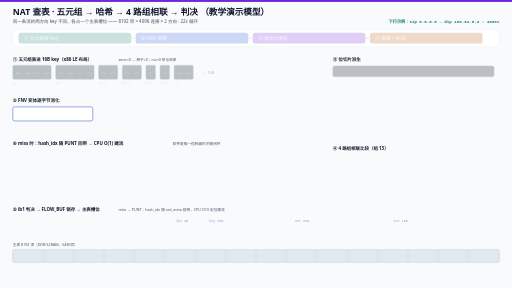
t = 0.00 s
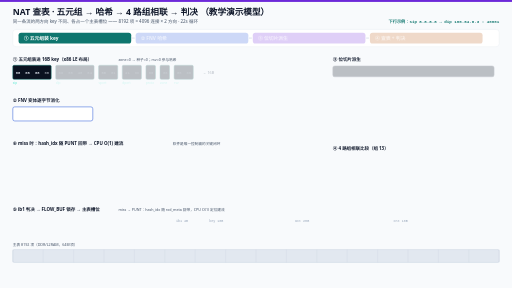
t = 1.64 s
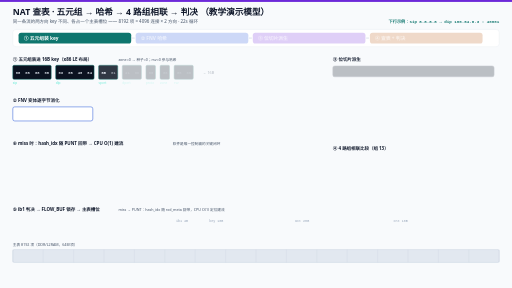
t = 3.30 s
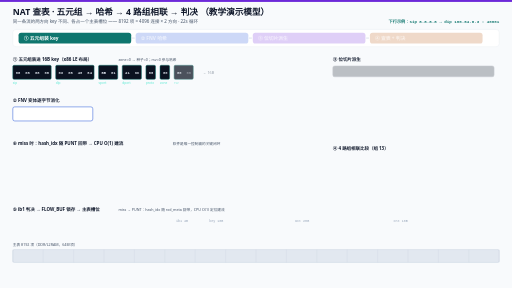
t = 4.96 s
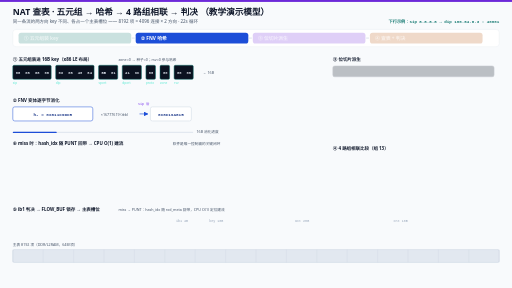
t = 6.59 s
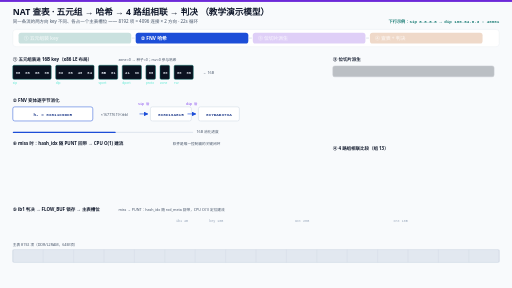
t = 8.45 s

The animated SVG that drew these frames (rendered in a browser with its animation timeline set to each time). Animation: 155 SMIL elements (animate=155); frames cover the first 8.45 s, repeats indefinitely.

<svg xmlns="http://www.w3.org/2000/svg" width="1600" height="900" viewBox="0 0 1600 900" role="img" aria-label="NAT 查表动画：五元组装 key、FNV 哈希、位切片派生、4 路组相联比较与 ib1 判决">
<rect width="1600" height="900" fill="#f8fafc"/>
<defs>
<marker id="ar" markerWidth="7" markerHeight="7" refX="6" refY="3.5" orient="auto"><path d="M0 0 L7 3.5 L0 7Z" fill="#7c3aed"/></marker>
<marker id="arb" markerWidth="7" markerHeight="7" refX="6" refY="3.5" orient="auto"><path d="M0 0 L7 3.5 L0 7Z" fill="#1d4ed8"/></marker>
</defs>
<style>
.ttl{font:700 27px 'Microsoft YaHei','Segoe UI',sans-serif;fill:#0f172a}
.sub{font:400 14px 'Microsoft YaHei','Segoe UI',sans-serif;fill:#475569}
.dir{font:700 13px 'Consolas',monospace;fill:#0f766e}
.st{font:700 15px 'Microsoft YaHei','Segoe UI',sans-serif;fill:#ffffff}
.ph{font:700 14px 'Microsoft YaHei','Segoe UI',sans-serif;fill:#0f172a}
.fl{font:400 10.5px 'Consolas','Microsoft YaHei',monospace;fill:#94a3b8}
.fv{font:600 14px 'Consolas',monospace;fill:#e2e8f0}
.bcell{font:600 12px 'Consolas',monospace;fill:#e2e8f0}
.grp{font:400 10px 'Microsoft YaHei','Segoe UI',sans-serif;fill:#5eead4}
.cv{font:700 13.5px 'Consolas',monospace;fill:#1e3a8a}
.cbig{font:700 20px 'Consolas',monospace;fill:#1e3a8a}
.cl{font:400 10.5px 'Consolas',monospace;fill:#7c3aed}
.ck{font:400 11.5px 'Microsoft YaHei','Segoe UI',sans-serif;fill:#475569}
.lg{font:400 12px 'Microsoft YaHei','Segoe UI',sans-serif;fill:#334155}
.mib{font:600 13px 'Consolas',monospace;fill:#0f766e}
.bit1{font:600 10px 'Consolas',monospace;fill:#e2e8f0}
.bit0{font:600 10px 'Consolas',monospace;fill:#475569}
</style>
<rect width="1600" height="6" fill="#6d28d9"/>
<text x="40" y="46" class="ttl">NAT 查表 · 五元组 → 哈希 → 4 路组相联 → 判决   （教学演示模型）</text>
<text x="40" y="72" class="sub">同一条流的两方向 key 不同、各占一个主表槽位 —— 8192 项 = 4096 连接 × 2 方向 · 22s 循环</text>
<text x="1560" y="72" class="dir" text-anchor="end">下行示例：sip 8.8.8.8 → dip 100.64.8.3 : 40001</text>
<rect x="40" y="92" width="1520" height="54" rx="10" fill="#ffffff" stroke="#e2e8f0"/>
<rect x="58" y="102" width="352" height="34" rx="8" fill="#0f766e" opacity="0.22"><animate attributeName="opacity" values="0.22;0.22;1;1;0.22;0.22" keyTimes="0.00000;0.03636;0.05000;0.23636;0.25000;1.00000" dur="22.0s" repeatCount="indefinite"/></rect>
<text x="74" y="125" class="st" fill="#ffffff" opacity="0.6">① 五元组装 key<animate attributeName="opacity" values="0.6;0.6;1;1;0.6;0.6" keyTimes="0.00000;0.03636;0.05000;0.23636;0.25000;1.00000" dur="22.0s" repeatCount="indefinite"/></text>
<path d="M412 119 L421 119" stroke="#cbd5e1" stroke-width="2"/>
<rect x="424" y="102" width="352" height="34" rx="8" fill="#1d4ed8" opacity="0.22"><animate attributeName="opacity" values="0.22;0.22;1;1;0.22;0.22" keyTimes="0.00000;0.23636;0.25000;0.51818;0.53182;1.00000" dur="22.0s" repeatCount="indefinite"/></rect>
<text x="440" y="125" class="st" fill="#ffffff" opacity="0.6">② FNV 哈希<animate attributeName="opacity" values="0.6;0.6;1;1;0.6;0.6" keyTimes="0.00000;0.23636;0.25000;0.51818;0.53182;1.00000" dur="22.0s" repeatCount="indefinite"/></text>
<path d="M778 119 L787 119" stroke="#cbd5e1" stroke-width="2"/>
<rect x="790" y="102" width="352" height="34" rx="8" fill="#6d28d9" opacity="0.22"><animate attributeName="opacity" values="0.22;0.22;1;1;0.22;0.22" keyTimes="0.00000;0.51818;0.53182;0.65455;0.66818;1.00000" dur="22.0s" repeatCount="indefinite"/></rect>
<text x="806" y="125" class="st" fill="#ffffff" opacity="0.6">③ 位切片派生<animate attributeName="opacity" values="0.6;0.6;1;1;0.6;0.6" keyTimes="0.00000;0.51818;0.53182;0.65455;0.66818;1.00000" dur="22.0s" repeatCount="indefinite"/></text>
<path d="M1144 119 L1153 119" stroke="#cbd5e1" stroke-width="2"/>
<rect x="1156" y="102" width="352" height="34" rx="8" fill="#b45309" opacity="0.22"><animate attributeName="opacity" values="0.22;0.22;1;1;0.22;0.22" keyTimes="0.00000;0.65455;0.66818;0.81818;0.83182;1.00000" dur="22.0s" repeatCount="indefinite"/></rect>
<text x="1172" y="125" class="st" fill="#ffffff" opacity="0.6">④ 查表 + 判决<animate attributeName="opacity" values="0.6;0.6;1;1;0.6;0.6" keyTimes="0.00000;0.65455;0.66818;0.81818;0.83182;1.00000" dur="22.0s" repeatCount="indefinite"/></text>
<text x="40" y="190" class="ph">① 五元组装进 16B key（x86 LE 布局）</text>
<text x="370" y="190" class="ck" fill="#64748b">zone=0 → 种子=0；rsv=0 参与哈希</text>
<rect x="40" y="204" width="120" height="44" rx="4" fill="#0b1220" opacity="0.25" stroke="#0f766e" stroke-width="1.5"><animate attributeName="opacity" values="0.25;0.25;1;1" keyTimes="0.00000;0.05455;0.06591;1.00000" dur="22.0s" repeatCount="indefinite"/></rect>
<text x="40" y="264" class="grp" opacity="0.25">sip<animate attributeName="opacity" values="0.25;0.25;1;1" keyTimes="0.00000;0.05455;0.06591;1.00000" dur="22.0s" repeatCount="indefinite"/></text>
<text x="49" y="232" class="bcell" opacity="0.25">08<animate attributeName="opacity" values="0.25;0.25;1;1" keyTimes="0.00000;0.05455;0.06136;1.00000" dur="22.0s" repeatCount="indefinite"/></text>
<text x="79" y="232" class="bcell" opacity="0.25">08<animate attributeName="opacity" values="0.25;0.25;1;1" keyTimes="0.00000;0.06000;0.06682;1.00000" dur="22.0s" repeatCount="indefinite"/></text>
<text x="109" y="232" class="bcell" opacity="0.25">08<animate attributeName="opacity" values="0.25;0.25;1;1" keyTimes="0.00000;0.06545;0.07227;1.00000" dur="22.0s" repeatCount="indefinite"/></text>
<text x="139" y="232" class="bcell" opacity="0.25">08<animate attributeName="opacity" values="0.25;0.25;1;1" keyTimes="0.00000;0.07091;0.07773;1.00000" dur="22.0s" repeatCount="indefinite"/></text>
<rect x="174" y="204" width="120" height="44" rx="4" fill="#0b1220" opacity="0.25" stroke="#0f766e" stroke-width="1.5"><animate attributeName="opacity" values="0.25;0.25;1;1" keyTimes="0.00000;0.10000;0.11136;1.00000" dur="22.0s" repeatCount="indefinite"/></rect>
<text x="174" y="264" class="grp" opacity="0.25">dip<animate attributeName="opacity" values="0.25;0.25;1;1" keyTimes="0.00000;0.10000;0.11136;1.00000" dur="22.0s" repeatCount="indefinite"/></text>
<text x="183" y="232" class="bcell" opacity="0.25">03<animate attributeName="opacity" values="0.25;0.25;1;1" keyTimes="0.00000;0.10000;0.10682;1.00000" dur="22.0s" repeatCount="indefinite"/></text>
<text x="213" y="232" class="bcell" opacity="0.25">08<animate attributeName="opacity" values="0.25;0.25;1;1" keyTimes="0.00000;0.10545;0.11227;1.00000" dur="22.0s" repeatCount="indefinite"/></text>
<text x="243" y="232" class="bcell" opacity="0.25">40<animate attributeName="opacity" values="0.25;0.25;1;1" keyTimes="0.00000;0.11091;0.11773;1.00000" dur="22.0s" repeatCount="indefinite"/></text>
<text x="273" y="232" class="bcell" opacity="0.25">64<animate attributeName="opacity" values="0.25;0.25;1;1" keyTimes="0.00000;0.11636;0.12318;1.00000" dur="22.0s" repeatCount="indefinite"/></text>
<rect x="308" y="204" width="60" height="44" rx="4" fill="#0b1220" opacity="0.25" stroke="#0f766e" stroke-width="1.5"><animate attributeName="opacity" values="0.25;0.25;1;1" keyTimes="0.00000;0.14091;0.15227;1.00000" dur="22.0s" repeatCount="indefinite"/></rect>
<text x="308" y="264" class="grp" opacity="0.25">sport<animate attributeName="opacity" values="0.25;0.25;1;1" keyTimes="0.00000;0.14091;0.15227;1.00000" dur="22.0s" repeatCount="indefinite"/></text>
<text x="317" y="232" class="bcell" opacity="0.25">BB<animate attributeName="opacity" values="0.25;0.25;1;1" keyTimes="0.00000;0.14091;0.14773;1.00000" dur="22.0s" repeatCount="indefinite"/></text>
<text x="347" y="232" class="bcell" opacity="0.25">01<animate attributeName="opacity" values="0.25;0.25;1;1" keyTimes="0.00000;0.14636;0.15318;1.00000" dur="22.0s" repeatCount="indefinite"/></text>
<rect x="382" y="204" width="60" height="44" rx="4" fill="#0b1220" opacity="0.25" stroke="#0f766e" stroke-width="1.5"><animate attributeName="opacity" values="0.25;0.25;1;1" keyTimes="0.00000;0.16818;0.17955;1.00000" dur="22.0s" repeatCount="indefinite"/></rect>
<text x="382" y="264" class="grp" opacity="0.25">dport<animate attributeName="opacity" values="0.25;0.25;1;1" keyTimes="0.00000;0.16818;0.17955;1.00000" dur="22.0s" repeatCount="indefinite"/></text>
<text x="391" y="232" class="bcell" opacity="0.25">41<animate attributeName="opacity" values="0.25;0.25;1;1" keyTimes="0.00000;0.16818;0.17500;1.00000" dur="22.0s" repeatCount="indefinite"/></text>
<text x="421" y="232" class="bcell" opacity="0.25">9C<animate attributeName="opacity" values="0.25;0.25;1;1" keyTimes="0.00000;0.17364;0.18045;1.00000" dur="22.0s" repeatCount="indefinite"/></text>
<rect x="456" y="204" width="30" height="44" rx="4" fill="#0b1220" opacity="0.25" stroke="#0f766e" stroke-width="1.5"><animate attributeName="opacity" values="0.25;0.25;1;1" keyTimes="0.00000;0.19091;0.20227;1.00000" dur="22.0s" repeatCount="indefinite"/></rect>
<text x="456" y="264" class="grp" opacity="0.25">proto<animate attributeName="opacity" values="0.25;0.25;1;1" keyTimes="0.00000;0.19091;0.20227;1.00000" dur="22.0s" repeatCount="indefinite"/></text>
<text x="465" y="232" class="bcell" opacity="0.25">06<animate attributeName="opacity" values="0.25;0.25;1;1" keyTimes="0.00000;0.19091;0.19773;1.00000" dur="22.0s" repeatCount="indefinite"/></text>
<rect x="500" y="204" width="30" height="44" rx="4" fill="#0b1220" opacity="0.25" stroke="#0f766e" stroke-width="1.5"><animate attributeName="opacity" values="0.25;0.25;1;1" keyTimes="0.00000;0.20455;0.21591;1.00000" dur="22.0s" repeatCount="indefinite"/></rect>
<text x="500" y="264" class="grp" opacity="0.25">zone<animate attributeName="opacity" values="0.25;0.25;1;1" keyTimes="0.00000;0.20455;0.21591;1.00000" dur="22.0s" repeatCount="indefinite"/></text>
<text x="509" y="232" class="bcell" opacity="0.25">00<animate attributeName="opacity" values="0.25;0.25;1;1" keyTimes="0.00000;0.20455;0.21136;1.00000" dur="22.0s" repeatCount="indefinite"/></text>
<rect x="544" y="204" width="60" height="44" rx="4" fill="#0b1220" opacity="0.25" stroke="#0f766e" stroke-width="1.5"><animate attributeName="opacity" values="0.25;0.25;1;1" keyTimes="0.00000;0.21818;0.22955;1.00000" dur="22.0s" repeatCount="indefinite"/></rect>
<text x="544" y="264" class="grp" opacity="0.25">rsv<animate attributeName="opacity" values="0.25;0.25;1;1" keyTimes="0.00000;0.21818;0.22955;1.00000" dur="22.0s" repeatCount="indefinite"/></text>
<text x="553" y="232" class="bcell" opacity="0.25">00<animate attributeName="opacity" values="0.25;0.25;1;1" keyTimes="0.00000;0.21818;0.22500;1.00000" dur="22.0s" repeatCount="indefinite"/></text>
<text x="583" y="232" class="bcell" opacity="0.25">00<animate attributeName="opacity" values="0.25;0.25;1;1" keyTimes="0.00000;0.22364;0.23045;1.00000" dur="22.0s" repeatCount="indefinite"/></text>
<text x="634" y="232" class="ck" fill="#64748b" opacity="0.4">← 16B<animate attributeName="opacity" values="0.4;0.4;1;1" keyTimes="0.00000;0.22273;0.23182;1.00000" dur="22.0s" repeatCount="indefinite"/></text>
<text x="40" y="320" class="ph">② FNV 变体逐字节消化</text>
<rect x="40" y="334" width="250" height="44" rx="6" fill="#ffffff" opacity="1.0" stroke="#1d4ed8" stroke-width="1.5"></rect>
<text x="165" y="362" class="cv" text-anchor="middle" opacity="0">h₀ = 0x811C9DC5<animate attributeName="opacity" values="0;0;1;1" keyTimes="0.00000;0.24545;0.25682;1.00000" dur="22.0s" repeatCount="indefinite"/></text>
<text x="315" y="362" class="ck" fill="#64748b" opacity="0">×16777619 (⊕b)<animate attributeName="opacity" values="0;0;1;1" keyTimes="0.00000;0.25909;0.26818;1.00000" dur="22.0s" repeatCount="indefinite"/></text>
<g opacity="0"><animate attributeName="opacity" values="0;0;1;1" keyTimes="0.00000;0.29091;0.29773;1.00000" dur="22.0s" repeatCount="indefinite"/><path d="M436 356 L462 356" stroke="#1d4ed8" stroke-width="2" marker-end="url(#arb)"/></g>
<text x="449" y="328" class="cl" text-anchor="middle" opacity="0">sip 后<animate attributeName="opacity" values="0;0;1;1" keyTimes="0.00000;0.29091;0.29773;1.00000" dur="22.0s" repeatCount="indefinite"/></text>
<rect x="470" y="334" width="128" height="44" rx="6" fill="#ffffff" opacity="0" stroke="#cbd5e1" stroke-width="1.5"><animate attributeName="opacity" values="0;0;1;1" keyTimes="0.00000;0.29091;0.29773;1.00000" dur="22.0s" repeatCount="indefinite"/></rect>
<text x="534" y="362" class="cv" text-anchor="middle" opacity="0">0x8C19A815<animate attributeName="opacity" values="0;0;1;1" keyTimes="0.00000;0.29091;0.29773;1.00000" dur="22.0s" repeatCount="indefinite"/></text>
<g opacity="0"><animate attributeName="opacity" values="0;0;1;1" keyTimes="0.00000;0.34545;0.35227;1.00000" dur="22.0s" repeatCount="indefinite"/><path d="M586 356 L612 356" stroke="#1d4ed8" stroke-width="2" marker-end="url(#arb)"/></g>
<text x="599" y="328" class="cl" text-anchor="middle" opacity="0">dip 后<animate attributeName="opacity" values="0;0;1;1" keyTimes="0.00000;0.34545;0.35227;1.00000" dur="22.0s" repeatCount="indefinite"/></text>
<rect x="620" y="334" width="128" height="44" rx="6" fill="#ffffff" opacity="0" stroke="#cbd5e1" stroke-width="1.5"><animate attributeName="opacity" values="0;0;1;1" keyTimes="0.00000;0.34545;0.35227;1.00000" dur="22.0s" repeatCount="indefinite"/></rect>
<text x="684" y="362" class="cv" text-anchor="middle" opacity="0">0x7DAD373A<animate attributeName="opacity" values="0;0;1;1" keyTimes="0.00000;0.34545;0.35227;1.00000" dur="22.0s" repeatCount="indefinite"/></text>
<g opacity="0"><animate attributeName="opacity" values="0;0;1;1" keyTimes="0.00000;0.40000;0.40682;1.00000" dur="22.0s" repeatCount="indefinite"/><path d="M736 356 L762 356" stroke="#1d4ed8" stroke-width="2" marker-end="url(#arb)"/></g>
<text x="749" y="328" class="cl" text-anchor="middle" opacity="0">dport 后<animate attributeName="opacity" values="0;0;1;1" keyTimes="0.00000;0.40000;0.40682;1.00000" dur="22.0s" repeatCount="indefinite"/></text>
<rect x="770" y="334" width="128" height="44" rx="6" fill="#ffffff" opacity="0" stroke="#cbd5e1" stroke-width="1.5"><animate attributeName="opacity" values="0;0;1;1" keyTimes="0.00000;0.40000;0.40682;1.00000" dur="22.0s" repeatCount="indefinite"/></rect>
<text x="834" y="362" class="cv" text-anchor="middle" opacity="0">0xADD3520B<animate attributeName="opacity" values="0;0;1;1" keyTimes="0.00000;0.40000;0.40682;1.00000" dur="22.0s" repeatCount="indefinite"/></text>
<g opacity="0"><animate attributeName="opacity" values="0;0;1;1" keyTimes="0.00000;0.46364;0.47045;1.00000" dur="22.0s" repeatCount="indefinite"/><path d="M886 356 L912 356" stroke="#1d4ed8" stroke-width="2" marker-end="url(#arb)"/></g>
<text x="899" y="328" class="cl" text-anchor="middle" opacity="0">终值<animate attributeName="opacity" values="0;0;1;1" keyTimes="0.00000;0.46364;0.47045;1.00000" dur="22.0s" repeatCount="indefinite"/></text>
<rect x="920" y="334" width="128" height="44" rx="6" fill="#ffffff" opacity="0" stroke="#16a34a" stroke-width="2.5"><animate attributeName="opacity" values="0;0;1;1" keyTimes="0.00000;0.46364;0.47045;1.00000" dur="22.0s" repeatCount="indefinite"/></rect>
<text x="984" y="362" class="cbig" text-anchor="middle" opacity="0">0xB675A5DD<animate attributeName="opacity" values="0;0;1;1" keyTimes="0.00000;0.46364;0.47045;1.00000" dur="22.0s" repeatCount="indefinite"/></text>
<g opacity="0"><animate attributeName="opacity" values="0;0;1;1;1" keyTimes="0.00000;0.23636;0.24545;0.50909;1.00000" dur="22.0s" repeatCount="indefinite"/><rect x="40" y="412" width="564" height="4" fill="#e2e8f0" rx="2"/><rect x="40" y="412" width="0" height="4" fill="#1d4ed8" rx="2"><animate attributeName="width" values="0;0;564;564" keyTimes="0.00000;0.23636;0.49545;1.00000" dur="22.0s" repeatCount="indefinite"/></rect><text x="614" y="417" class="ck" fill="#1d4ed8">16B 消化进度</text></g>
<text x="1040" y="190" class="ph">③ 位切片派生</text>
<rect x="1040" y="206" width="504.0" height="34" rx="6" fill="#0b1220" opacity="0.25" stroke="#334155" stroke-width="1.5"><animate attributeName="opacity" values="0.25;0.25;1;1" keyTimes="0.00000;0.51818;0.53182;1.00000" dur="22.0s" repeatCount="indefinite"/></rect>
<text x="1048.0" y="230" class="bit1" opacity="0">1<animate attributeName="opacity" values="0;0;1;1" keyTimes="0.00000;0.51818;0.52273;1.00000" dur="22.0s" repeatCount="indefinite"/></text>
<text x="1063.5" y="230" class="bit0" opacity="0">0<animate attributeName="opacity" values="0;0;1;1" keyTimes="0.00000;0.51909;0.52364;1.00000" dur="22.0s" repeatCount="indefinite"/></text>
<text x="1079.0" y="230" class="bit1" opacity="0">1<animate attributeName="opacity" values="0;0;1;1" keyTimes="0.00000;0.52000;0.52455;1.00000" dur="22.0s" repeatCount="indefinite"/></text>
<text x="1094.5" y="230" class="bit1" opacity="0">1<animate attributeName="opacity" values="0;0;1;1" keyTimes="0.00000;0.52091;0.52545;1.00000" dur="22.0s" repeatCount="indefinite"/></text>
<text x="1110.0" y="230" class="bit0" opacity="0">0<animate attributeName="opacity" values="0;0;1;1" keyTimes="0.00000;0.52182;0.52636;1.00000" dur="22.0s" repeatCount="indefinite"/></text>
<text x="1125.5" y="230" class="bit1" opacity="0">1<animate attributeName="opacity" values="0;0;1;1" keyTimes="0.00000;0.52273;0.52727;1.00000" dur="22.0s" repeatCount="indefinite"/></text>
<text x="1141.0" y="230" class="bit1" opacity="0">1<animate attributeName="opacity" values="0;0;1;1" keyTimes="0.00000;0.52364;0.52818;1.00000" dur="22.0s" repeatCount="indefinite"/></text>
<text x="1156.5" y="230" class="bit0" opacity="0">0<animate attributeName="opacity" values="0;0;1;1" keyTimes="0.00000;0.52455;0.52909;1.00000" dur="22.0s" repeatCount="indefinite"/></text>
<text x="1172.0" y="230" class="bit0" opacity="0">0<animate attributeName="opacity" values="0;0;1;1" keyTimes="0.00000;0.52545;0.53000;1.00000" dur="22.0s" repeatCount="indefinite"/></text>
<text x="1187.5" y="230" class="bit1" opacity="0">1<animate attributeName="opacity" values="0;0;1;1" keyTimes="0.00000;0.52636;0.53091;1.00000" dur="22.0s" repeatCount="indefinite"/></text>
<text x="1203.0" y="230" class="bit1" opacity="0">1<animate attributeName="opacity" values="0;0;1;1" keyTimes="0.00000;0.52727;0.53182;1.00000" dur="22.0s" repeatCount="indefinite"/></text>
<text x="1218.5" y="230" class="bit1" opacity="0">1<animate attributeName="opacity" values="0;0;1;1" keyTimes="0.00000;0.52818;0.53273;1.00000" dur="22.0s" repeatCount="indefinite"/></text>
<text x="1234.0" y="230" class="bit0" opacity="0">0<animate attributeName="opacity" values="0;0;1;1" keyTimes="0.00000;0.52909;0.53364;1.00000" dur="22.0s" repeatCount="indefinite"/></text>
<text x="1249.5" y="230" class="bit1" opacity="0">1<animate attributeName="opacity" values="0;0;1;1" keyTimes="0.00000;0.53000;0.53455;1.00000" dur="22.0s" repeatCount="indefinite"/></text>
<text x="1265.0" y="230" class="bit0" opacity="0">0<animate attributeName="opacity" values="0;0;1;1" keyTimes="0.00000;0.53091;0.53545;1.00000" dur="22.0s" repeatCount="indefinite"/></text>
<text x="1280.5" y="230" class="bit1" opacity="0">1<animate attributeName="opacity" values="0;0;1;1" keyTimes="0.00000;0.53182;0.53636;1.00000" dur="22.0s" repeatCount="indefinite"/></text>
<text x="1296.0" y="230" class="bit1" opacity="0">1<animate attributeName="opacity" values="0;0;1;1" keyTimes="0.00000;0.53273;0.53727;1.00000" dur="22.0s" repeatCount="indefinite"/></text>
<text x="1311.5" y="230" class="bit0" opacity="0">0<animate attributeName="opacity" values="0;0;1;1" keyTimes="0.00000;0.53364;0.53818;1.00000" dur="22.0s" repeatCount="indefinite"/></text>
<text x="1327.0" y="230" class="bit1" opacity="0">1<animate attributeName="opacity" values="0;0;1;1" keyTimes="0.00000;0.53455;0.53909;1.00000" dur="22.0s" repeatCount="indefinite"/></text>
<text x="1342.5" y="230" class="bit0" opacity="0">0<animate attributeName="opacity" values="0;0;1;1" keyTimes="0.00000;0.53545;0.54000;1.00000" dur="22.0s" repeatCount="indefinite"/></text>
<text x="1358.0" y="230" class="bit0" opacity="0">0<animate attributeName="opacity" values="0;0;1;1" keyTimes="0.00000;0.53636;0.54091;1.00000" dur="22.0s" repeatCount="indefinite"/></text>
<text x="1373.5" y="230" class="bit1" opacity="0">1<animate attributeName="opacity" values="0;0;1;1" keyTimes="0.00000;0.53727;0.54182;1.00000" dur="22.0s" repeatCount="indefinite"/></text>
<text x="1389.0" y="230" class="bit0" opacity="0">0<animate attributeName="opacity" values="0;0;1;1" keyTimes="0.00000;0.53818;0.54273;1.00000" dur="22.0s" repeatCount="indefinite"/></text>
<text x="1404.5" y="230" class="bit1" opacity="0">1<animate attributeName="opacity" values="0;0;1;1" keyTimes="0.00000;0.53909;0.54364;1.00000" dur="22.0s" repeatCount="indefinite"/></text>
<text x="1420.0" y="230" class="bit1" opacity="0">1<animate attributeName="opacity" values="0;0;1;1" keyTimes="0.00000;0.54000;0.54455;1.00000" dur="22.0s" repeatCount="indefinite"/></text>
<text x="1435.5" y="230" class="bit1" opacity="0">1<animate attributeName="opacity" values="0;0;1;1" keyTimes="0.00000;0.54091;0.54545;1.00000" dur="22.0s" repeatCount="indefinite"/></text>
<text x="1451.0" y="230" class="bit0" opacity="0">0<animate attributeName="opacity" values="0;0;1;1" keyTimes="0.00000;0.54182;0.54636;1.00000" dur="22.0s" repeatCount="indefinite"/></text>
<text x="1466.5" y="230" class="bit1" opacity="0">1<animate attributeName="opacity" values="0;0;1;1" keyTimes="0.00000;0.54273;0.54727;1.00000" dur="22.0s" repeatCount="indefinite"/></text>
<text x="1482.0" y="230" class="bit1" opacity="0">1<animate attributeName="opacity" values="0;0;1;1" keyTimes="0.00000;0.54364;0.54818;1.00000" dur="22.0s" repeatCount="indefinite"/></text>
<text x="1497.5" y="230" class="bit1" opacity="0">1<animate attributeName="opacity" values="0;0;1;1" keyTimes="0.00000;0.54455;0.54909;1.00000" dur="22.0s" repeatCount="indefinite"/></text>
<text x="1513.0" y="230" class="bit0" opacity="0">0<animate attributeName="opacity" values="0;0;1;1" keyTimes="0.00000;0.54545;0.55000;1.00000" dur="22.0s" repeatCount="indefinite"/></text>
<text x="1528.5" y="230" class="bit1" opacity="0">1<animate attributeName="opacity" values="0;0;1;1" keyTimes="0.00000;0.54636;0.55091;1.00000" dur="22.0s" repeatCount="indefinite"/></text>
<g opacity="0"><animate attributeName="opacity" values="0;0;0.8;0.8" keyTimes="0.00000;0.56364;0.57273;1.00000" dur="22.0s" repeatCount="indefinite"/><line x1="1338.5" y1="242" x2="1338.5" y2="264" stroke="#16a34a" stroke-width="1.2" stroke-dasharray="3 3"/><line x1="1538.0" y1="242" x2="1538.0" y2="264" stroke="#16a34a" stroke-width="1.2" stroke-dasharray="3 3"/></g>
<rect x="1336.5" y="264" width="203.5" height="30" rx="6" fill="none" opacity="0" stroke="#16a34a" stroke-width="1.5"><animate attributeName="opacity" values="0;0;1;1" keyTimes="0.00000;0.56364;0.57273;1.00000" dur="22.0s" repeatCount="indefinite"/></rect>
<text x="1336.5" y="310" class="ck" fill="#16a34a" opacity="0">full_idx = 1501 主表槽位<animate attributeName="opacity" values="0;0;1;1" keyTimes="0.00000;0.56818;0.57727;1.00000" dur="22.0s" repeatCount="indefinite"/></text>
<g opacity="0"><animate attributeName="opacity" values="0;0;0.8;0.8" keyTimes="0.00000;0.59091;0.60000;1.00000" dur="22.0s" repeatCount="indefinite"/><line x1="1106.0" y1="242" x2="1106.0" y2="322" stroke="#6d28d9" stroke-width="1.2" stroke-dasharray="3 3"/><line x1="1336.5" y1="242" x2="1336.5" y2="322" stroke="#6d28d9" stroke-width="1.2" stroke-dasharray="3 3"/></g>
<rect x="1104.0" y="322" width="234.5" height="30" rx="6" fill="none" opacity="0" stroke="#6d28d9" stroke-width="1.5"><animate attributeName="opacity" values="0;0;1;1" keyTimes="0.00000;0.59091;0.60000;1.00000" dur="22.0s" repeatCount="indefinite"/></rect>
<text x="1104.0" y="368" class="ck" fill="#6d28d9" opacity="0">tag = 0x33AD<animate attributeName="opacity" values="0;0;1;1" keyTimes="0.00000;0.59545;0.60455;1.00000" dur="22.0s" repeatCount="indefinite"/></text>
<g opacity="0"><animate attributeName="opacity" values="0;0;0.8;0.8" keyTimes="0.00000;0.61818;0.62727;1.00000" dur="22.0s" repeatCount="indefinite"/><line x1="1245.5" y1="242" x2="1245.5" y2="380" stroke="#1d4ed8" stroke-width="1.2" stroke-dasharray="3 3"/><line x1="1336.5" y1="242" x2="1336.5" y2="380" stroke="#1d4ed8" stroke-width="1.2" stroke-dasharray="3 3"/></g>
<rect x="1243.5" y="380" width="95.0" height="30" rx="6" fill="none" opacity="0" stroke="#1d4ed8" stroke-width="1.5"><animate attributeName="opacity" values="0;0;1;1" keyTimes="0.00000;0.61818;0.62727;1.00000" dur="22.0s" repeatCount="indefinite"/></rect>
<text x="1243.5" y="426" class="ck" fill="#1d4ed8" opacity="0">set_idx = 45 → 组 13<animate attributeName="opacity" values="0;0;1;1" keyTimes="0.00000;0.62273;0.63182;1.00000" dur="22.0s" repeatCount="indefinite"/></text>
<text x="1040" y="448" class="ck" fill="#64748b" opacity="0">tag 低 6 位恰为 set_idx（同一段位移），教学模型简化<animate attributeName="opacity" values="0;0;1;1" keyTimes="0.00000;0.63636;0.64545;1.00000" dur="22.0s" repeatCount="indefinite"/></text>
<text x="1040" y="470" class="ph">④ 4 路组相联比较（组 13）</text>
<rect x="1040" y="494" width="520" height="36" rx="6" fill="#f1f5f9" opacity="0" stroke="#e2e8f0" stroke-width="1.5"><animate attributeName="opacity" values="0;0;1;1" keyTimes="0.00000;0.67273;0.67955;1.00000" dur="22.0s" repeatCount="indefinite"/></rect>
<text x="1052" y="518" class="ck" opacity="0">way0<animate attributeName="opacity" values="0;0;1;1" keyTimes="0.00000;0.67273;0.67955;1.00000" dur="22.0s" repeatCount="indefinite"/></text>
<text x="1110" y="518" class="cv" opacity="0">tag 0x1A2B<animate attributeName="opacity" values="0;0;1;1" keyTimes="0.00000;0.67273;0.67955;1.00000" dur="22.0s" repeatCount="indefinite"/></text>
<text x="1260" y="518" class="ck" fill="#64748b" opacity="0">≠ 查找 tag 0x33AD<animate attributeName="opacity" values="0;0;1;1" keyTimes="0.00000;0.68091;0.68864;1.00000" dur="22.0s" repeatCount="indefinite"/></text>
<rect x="1040" y="538" width="520" height="36" rx="6" fill="#f1f5f9" opacity="0" stroke="#e2e8f0" stroke-width="1.5"><animate attributeName="opacity" values="0;0;1;1" keyTimes="0.00000;0.69318;0.70000;1.00000" dur="22.0s" repeatCount="indefinite"/></rect>
<text x="1052" y="562" class="ck" opacity="0">way1<animate attributeName="opacity" values="0;0;1;1" keyTimes="0.00000;0.69318;0.70000;1.00000" dur="22.0s" repeatCount="indefinite"/></text>
<text x="1110" y="562" class="cv" opacity="0">tag 0x3F08<animate attributeName="opacity" values="0;0;1;1" keyTimes="0.00000;0.69318;0.70000;1.00000" dur="22.0s" repeatCount="indefinite"/></text>
<text x="1260" y="562" class="ck" fill="#64748b" opacity="0">≠ 查找 tag 0x33AD<animate attributeName="opacity" values="0;0;1;1" keyTimes="0.00000;0.70136;0.70909;1.00000" dur="22.0s" repeatCount="indefinite"/></text>
<rect x="1040" y="582" width="520" height="36" rx="6" fill="#ffffff" opacity="0" stroke="#16a34a" stroke-width="1.5"><animate attributeName="opacity" values="0;0;1;1" keyTimes="0.00000;0.71364;0.72045;1.00000" dur="22.0s" repeatCount="indefinite"/></rect>
<text x="1052" y="606" class="ck" opacity="0">way2<animate attributeName="opacity" values="0;0;1;1" keyTimes="0.00000;0.71364;0.72045;1.00000" dur="22.0s" repeatCount="indefinite"/></text>
<text x="1110" y="606" class="cv" opacity="0">tag 0x33AD<animate attributeName="opacity" values="0;0;1;1" keyTimes="0.00000;0.71364;0.72045;1.00000" dur="22.0s" repeatCount="indefinite"/></text>
<text x="1260" y="606" class="ck" fill="#16a34a" opacity="0">= 命中 查找 tag 0x33AD<animate attributeName="opacity" values="0;0;1;1" keyTimes="0.00000;0.72182;0.72955;1.00000" dur="22.0s" repeatCount="indefinite"/></text>
<text x="1460" y="606" class="ck" fill="#16a34a" opacity="0">key 16B ✓<animate attributeName="opacity" values="0;0;1;1" keyTimes="0.00000;0.73182;0.74091;1.00000" dur="22.0s" repeatCount="indefinite"/></text>
<rect x="1040" y="626" width="520" height="36" rx="6" fill="#f1f5f9" opacity="0" stroke="#e2e8f0" stroke-width="1.5"><animate attributeName="opacity" values="0;0;1;1" keyTimes="0.00000;0.73409;0.74091;1.00000" dur="22.0s" repeatCount="indefinite"/></rect>
<text x="1052" y="650" class="ck" opacity="0">way3<animate attributeName="opacity" values="0;0;1;1" keyTimes="0.00000;0.73409;0.74091;1.00000" dur="22.0s" repeatCount="indefinite"/></text>
<text x="1110" y="650" class="cv" opacity="0">tag 0x07D5<animate attributeName="opacity" values="0;0;1;1" keyTimes="0.00000;0.73409;0.74091;1.00000" dur="22.0s" repeatCount="indefinite"/></text>
<text x="1260" y="650" class="ck" fill="#64748b" opacity="0">≠ 查找 tag 0x33AD<animate attributeName="opacity" values="0;0;1;1" keyTimes="0.00000;0.74227;0.75000;1.00000" dur="22.0s" repeatCount="indefinite"/></text>
<text x="40" y="660" class="ph">⑤ ib1 判决 → FLOW_BUF 锁存 → 主表槽位</text>
<text x="370" y="660" class="ck" fill="#64748b">miss → PUNT：hash_idx 随 rxd_meta 回带，CPU O(1) 定位建流</text>
<rect x="40" y="676" width="106" height="34" rx="6" fill="#f1f5f9" opacity="0" stroke="#e2e8f0" stroke-width="1.5"><animate attributeName="opacity" values="0;0;1;1" keyTimes="0.00000;0.82727;0.83409;1.00000" dur="22.0s" repeatCount="indefinite"/></rect>
<text x="93" y="698" class="ck" fill="#64748b" text-anchor="middle" opacity="0">INVALID<animate attributeName="opacity" values="0;0;1;1" keyTimes="0.00000;0.82727;0.83409;1.00000" dur="22.0s" repeatCount="indefinite"/></text>
<rect x="158" y="676" width="106" height="34" rx="6" fill="#f1f5f9" opacity="0" stroke="#e2e8f0" stroke-width="1.5"><animate attributeName="opacity" values="0;0;1;1" keyTimes="0.00000;0.83273;0.83955;1.00000" dur="22.0s" repeatCount="indefinite"/></rect>
<text x="211" y="698" class="ck" fill="#64748b" text-anchor="middle" opacity="0">UNBIND<animate attributeName="opacity" values="0;0;1;1" keyTimes="0.00000;0.83273;0.83955;1.00000" dur="22.0s" repeatCount="indefinite"/></text>
<rect x="276" y="676" width="106" height="34" rx="6" fill="#16a34a" opacity="0" stroke="#16a34a" stroke-width="1.5"><animate attributeName="opacity" values="0;0;1;1" keyTimes="0.00000;0.83818;0.84500;1.00000" dur="22.0s" repeatCount="indefinite"/></rect>
<text x="329" y="698" class="ck" fill="#ffffff" text-anchor="middle" opacity="0">BIND<animate attributeName="opacity" values="0;0;1;1" keyTimes="0.00000;0.83818;0.84500;1.00000" dur="22.0s" repeatCount="indefinite"/></text>
<rect x="394" y="676" width="106" height="34" rx="6" fill="#f1f5f9" opacity="0" stroke="#e2e8f0" stroke-width="1.5"><animate attributeName="opacity" values="0;0;1;1" keyTimes="0.00000;0.84364;0.85045;1.00000" dur="22.0s" repeatCount="indefinite"/></rect>
<text x="447" y="698" class="ck" fill="#64748b" text-anchor="middle" opacity="0">FIN<animate attributeName="opacity" values="0;0;1;1" keyTimes="0.00000;0.84364;0.85045;1.00000" dur="22.0s" repeatCount="indefinite"/></text>
<text x="40" y="734" class="ck" opacity="0">BIND → 硬件直转 FWD；其余三态 → PUNT 上 CPU<animate attributeName="opacity" values="0;0;1;1" keyTimes="0.00000;0.85455;0.86364;1.00000" dur="22.0s" repeatCount="indefinite"/></text>
<rect x="540" y="676" width="96" height="60" rx="6" fill="#0b1220" opacity="0" stroke="#334155" stroke-width="1.5"><animate attributeName="opacity" values="0;0;1;1" keyTimes="0.00000;0.85909;0.86591;1.00000" dur="22.0s" repeatCount="indefinite"/></rect>
<text x="550" y="694" class="fl">ib1 4B</text>
<text x="550" y="714" class="fv" opacity="0" font-size="11.5">state=BIND<animate attributeName="opacity" values="0;0;1;1" keyTimes="0.00000;0.85909;0.86591;1.00000" dur="22.0s" repeatCount="indefinite"/></text>
<rect x="644" y="676" width="260" height="60" rx="6" fill="#0b1220" opacity="0" stroke="#334155" stroke-width="1.5"><animate attributeName="opacity" values="0;0;1;1" keyTimes="0.00000;0.86727;0.87409;1.00000" dur="22.0s" repeatCount="indefinite"/></rect>
<text x="654" y="694" class="fl">key 16B</text>
<text x="654" y="714" class="fv" opacity="0" font-size="11.5">…匹配 key…<animate attributeName="opacity" values="0;0;1;1" keyTimes="0.00000;0.86727;0.87409;1.00000" dur="22.0s" repeatCount="indefinite"/></text>
<rect x="912" y="676" width="300" height="60" rx="6" fill="#14532d" opacity="0" stroke="#16a34a" stroke-width="1.5"><animate attributeName="opacity" values="0;0;1;1" keyTimes="0.00000;0.87545;0.88227;1.00000" dur="22.0s" repeatCount="indefinite"/></rect>
<text x="922" y="694" class="fl">act 28B</text>
<text x="922" y="714" class="fvn" opacity="0" font-size="11.5">new_ip 192.168.1.12<animate attributeName="opacity" values="0;0;1;1" keyTimes="0.00000;0.87545;0.88227;1.00000" dur="22.0s" repeatCount="indefinite"/></text>
<text x="922" y="731" class="fvn" opacity="0" font-size="11.5">new_port 51333 · dmac 0200…000A<animate attributeName="opacity" values="0;0;1;1" keyTimes="0.00000;0.87545;0.88227;1.00000" dur="22.0s" repeatCount="indefinite"/></text>
<rect x="1220" y="676" width="140" height="60" rx="6" fill="#0b1220" opacity="0" stroke="#334155" stroke-width="1.5"><animate attributeName="opacity" values="0;0;1;1" keyTimes="0.00000;0.88364;0.89045;1.00000" dur="22.0s" repeatCount="indefinite"/></rect>
<text x="1230" y="694" class="fl">cnt 16B</text>
<text x="1230" y="714" class="fv" opacity="0" font-size="11.5">pkt/byte 计数<animate attributeName="opacity" values="0;0;1;1" keyTimes="0.00000;0.88364;0.89045;1.00000" dur="22.0s" repeatCount="indefinite"/></text>
<text x="540" y="758" class="ck" opacity="0">↑ 主表槽位 1501 的 64B 表项锁入 FLOW_BUF（act 区即 ③替换 的源操作数）<animate attributeName="opacity" values="0;0;1;1" keyTimes="0.00000;0.89545;0.90455;1.00000" dur="22.0s" repeatCount="indefinite"/></text>
<text x="40" y="452" class="ph">⑥ miss 时：hash_idx 随 PUNT 回带 → CPU O(1) 建流</text>
<text x="540" y="452" class="ck" fill="#64748b">软件是唯一控制面的关键闭环</text>
<rect x="40" y="468" width="218" height="62" rx="6" fill="#ffffff" opacity="0" stroke="#b45309" stroke-width="1.5"><animate attributeName="opacity" values="0;0;1;1" keyTimes="0.00000;0.93182;0.93864;1.00000" dur="22.0s" repeatCount="indefinite"/></rect>
<text x="52" y="490" class="ph" fill="#b45309" opacity="0">PUNT<animate attributeName="opacity" values="0;0;1;1" keyTimes="0.00000;0.93182;0.93864;1.00000" dur="22.0s" repeatCount="indefinite"/></text>
<text x="52" y="512" class="ck" fill="#64748b" opacity="0" font-size="10.5">rxd_meta{hash_idx=1501,…}<animate attributeName="opacity" values="0;0;1;1" keyTimes="0.00000;0.93182;0.93864;1.00000" dur="22.0s" repeatCount="indefinite"/></text>
<rect x="272" y="468" width="218" height="62" rx="6" fill="#ffffff" opacity="0" stroke="#b45309" stroke-width="1.5"><animate attributeName="opacity" values="0;0;1;1" keyTimes="0.00000;0.94182;0.94864;1.00000" dur="22.0s" repeatCount="indefinite"/></rect>
<text x="284" y="490" class="ph" fill="#b45309" opacity="0">CPU 建流<animate attributeName="opacity" values="0;0;1;1" keyTimes="0.00000;0.94182;0.94864;1.00000" dur="22.0s" repeatCount="indefinite"/></text>
<text x="284" y="512" class="ck" fill="#64748b" opacity="0" font-size="10.5">查 NAT/ARP/FDB 组装 64B 表项<animate attributeName="opacity" values="0;0;1;1" keyTimes="0.00000;0.94182;0.94864;1.00000" dur="22.0s" repeatCount="indefinite"/></text>
<rect x="504" y="468" width="218" height="62" rx="6" fill="#ffffff" opacity="0" stroke="#b45309" stroke-width="1.5"><animate attributeName="opacity" values="0;0;1;1" keyTimes="0.00000;0.95182;0.95864;1.00000" dur="22.0s" repeatCount="indefinite"/></rect>
<text x="516" y="490" class="ph" fill="#b45309" opacity="0">两阶段发布<animate attributeName="opacity" values="0;0;1;1" keyTimes="0.00000;0.95182;0.95864;1.00000" dur="22.0s" repeatCount="indefinite"/></text>
<text x="516" y="512" class="ck" fill="#64748b" opacity="0" font-size="10.5">写 body → dmb → 单字写 ib1=BIND<animate attributeName="opacity" values="0;0;1;1" keyTimes="0.00000;0.95182;0.95864;1.00000" dur="22.0s" repeatCount="indefinite"/></text>
<rect x="736" y="468" width="218" height="62" rx="6" fill="#ffffff" opacity="0" stroke="#b45309" stroke-width="1.5"><animate attributeName="opacity" values="0;0;1;1" keyTimes="0.00000;0.96182;0.96864;1.00000" dur="22.0s" repeatCount="indefinite"/></rect>
<text x="748" y="490" class="ph" fill="#b45309" opacity="0">下包命中<animate attributeName="opacity" values="0;0;1;1" keyTimes="0.00000;0.96182;0.96864;1.00000" dur="22.0s" repeatCount="indefinite"/></text>
<text x="748" y="512" class="ck" fill="#64748b" opacity="0" font-size="10.5">同 key 再来 → 直接落组 13 way2<animate attributeName="opacity" values="0;0;1;1" keyTimes="0.00000;0.96182;0.96864;1.00000" dur="22.0s" repeatCount="indefinite"/></text>
<text x="40" y="770" class="ck">主表 8192 项（DDR/L2RAM，64B/项）</text>
<rect x="40" y="780" width="1520" height="40" rx="4" fill="#e2e8f0" opacity="1.0" stroke="#cbd5e1" stroke-width="1.5"></rect>
<line x1="40.0" y1="780" x2="40.0" y2="820" stroke="#cbd5e1" stroke-width="1"/>
<line x1="135.0" y1="780" x2="135.0" y2="820" stroke="#cbd5e1" stroke-width="1"/>
<line x1="230.0" y1="780" x2="230.0" y2="820" stroke="#cbd5e1" stroke-width="1"/>
<line x1="325.0" y1="780" x2="325.0" y2="820" stroke="#cbd5e1" stroke-width="1"/>
<line x1="420.0" y1="780" x2="420.0" y2="820" stroke="#cbd5e1" stroke-width="1"/>
<line x1="515.0" y1="780" x2="515.0" y2="820" stroke="#cbd5e1" stroke-width="1"/>
<line x1="610.0" y1="780" x2="610.0" y2="820" stroke="#cbd5e1" stroke-width="1"/>
<line x1="705.0" y1="780" x2="705.0" y2="820" stroke="#cbd5e1" stroke-width="1"/>
<line x1="800.0" y1="780" x2="800.0" y2="820" stroke="#cbd5e1" stroke-width="1"/>
<line x1="895.0" y1="780" x2="895.0" y2="820" stroke="#cbd5e1" stroke-width="1"/>
<line x1="990.0" y1="780" x2="990.0" y2="820" stroke="#cbd5e1" stroke-width="1"/>
<line x1="1085.0" y1="780" x2="1085.0" y2="820" stroke="#cbd5e1" stroke-width="1"/>
<line x1="1180.0" y1="780" x2="1180.0" y2="820" stroke="#cbd5e1" stroke-width="1"/>
<line x1="1275.0" y1="780" x2="1275.0" y2="820" stroke="#cbd5e1" stroke-width="1"/>
<line x1="1370.0" y1="780" x2="1370.0" y2="820" stroke="#cbd5e1" stroke-width="1"/>
<line x1="1465.0" y1="780" x2="1465.0" y2="820" stroke="#cbd5e1" stroke-width="1"/>
<line x1="1560.0" y1="780" x2="1560.0" y2="820" stroke="#cbd5e1" stroke-width="1"/>
<rect x="313.505859375" y="776" width="10" height="48" rx="2" fill="#0f766e" opacity="0"><animate attributeName="opacity" values="0;0;1;1" keyTimes="0.00000;0.90455;0.91364;1.00000" dur="22.0s" repeatCount="indefinite"/></rect>
<text x="326.505859375" y="842" class="ck" fill="#0f766e" opacity="0">下行本流 1501<animate attributeName="opacity" values="0;0;1;1" keyTimes="0.00000;0.90455;0.91364;1.00000" dur="22.0s" repeatCount="indefinite"/></text>
<rect x="800.380859375" y="776" width="10" height="48" rx="2" fill="#6d28d9" opacity="0"><animate attributeName="opacity" values="0;0;1;1" keyTimes="0.00000;0.94545;0.95455;1.00000" dur="22.0s" repeatCount="indefinite"/></rect>
<text x="813.380859375" y="842" class="ck" fill="#6d28d9" opacity="0">上行反向 4125<animate attributeName="opacity" values="0;0;1;1" keyTimes="0.00000;0.94545;0.95455;1.00000" dur="22.0s" repeatCount="indefinite"/></text>
<text x="1560" y="842" class="ck" fill="#64748b" text-anchor="end" opacity="0">0 … 8191<animate attributeName="opacity" values="0;0;1;1" keyTimes="0.00000;0.90455;0.91364;1.00000" dur="22.0s" repeatCount="indefinite"/></text>
</svg>
